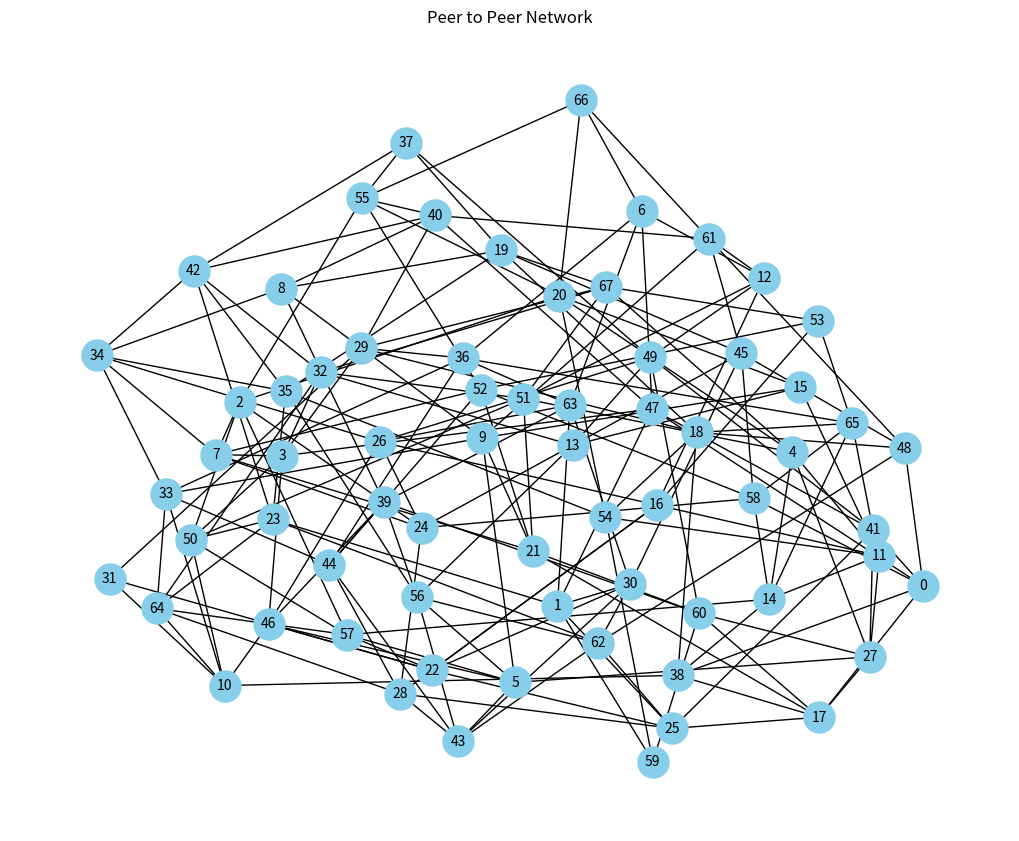

Write the Python code that produced this figure.
import numpy as np
import random
import matplotlib.pyplot as plt
import networkx as nx
from collections import deque

class Network:
    def __init__(self):
        self.num_peers = np.random.randint(50,101)
        self.adjacency_list = {i: set() for i in range(self.num_peers)}
        self.visited = set()

    def create_adjacency_list(self):
        while not all(len(neighbouring_nodes) >= 3 for neighbouring_nodes in self.adjacency_list.values()):
            i = random.randint(0,self.num_peers-1)
            j = random.randint(0,self.num_peers-1)

            if i!=j and len(self.adjacency_list[i])<6 and len(self.adjacency_list[j])<6:
                if j not in self.adjacency_list[i]:
                    self.adjacency_list[i].add(j)
                    self.adjacency_list[j].add(i)

    # To check connectivity
    def BFS(self,source):
        q = deque()
        q.append(source)
        self.visited.add(source)

        while q:
            current = q.popleft()
            for neighbour in self.adjacency_list[current]:
                if neighbour not in self.visited:
                    self.visited.add(neighbour)
                    q.append(neighbour)

    # Repeating until we get a connected graph
    def isConnected(self,source):
        connected = False
        while not connected:
            self.create_adjacency_list()
            self.visited.clear()
            count = 0
            for node in range(self.num_peers):
                if node not in self.visited:
                    count += 1
                    if count>1:
                        break
                    self.BFS(node)
            if count == 1:
                connected = True
            if not connected:
                # Resets the adjacency list
                self.adjacency_list = {i:set() for i in range(self.num_peers)}
        return True    

    def visualize(self):
        G = nx.Graph()
        for node, neighbours in self.adjacency_list.items():
            for neighbour in neighbours:
                G.add_edge(node,neighbour)
        return G
    
    # degree Constraint
    def degree_check(self):
        for node,neighbours in self.adjacency_list.items():
            if(len(neighbours)<3 or len(neighbours)>6):
                return False    
        return True
    
network = Network()

connected = network.isConnected(0)
print("The graph is Connected :",connected)
degree_checking = network.degree_check()
print("The degree constraint is followed: ",degree_checking)
G = network.visualize()

# Plotting the graph
plt.figure(figsize=(10,8))
pos = nx.spring_layout(G,seed=40)
nx.draw(G,pos,with_labels=True,node_color='skyblue',edge_color='black',node_size=500,font_size=10)
plt.title("Peer to Peer Network")
plt.savefig('P2P_Network')
plt.show()


            

        
